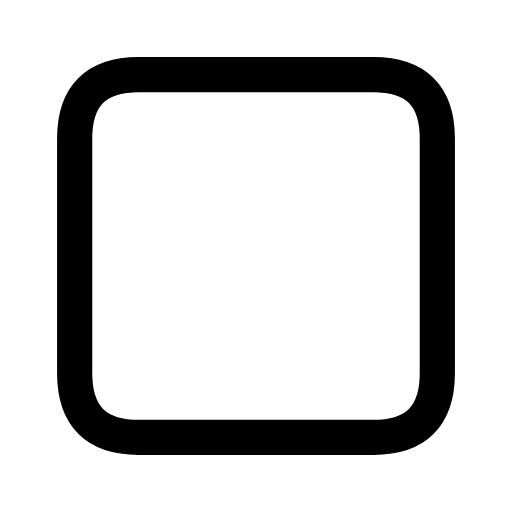
t = 0.00 s
t = 0.12 s: frame unchanged from t = 0.00 s, image omitted
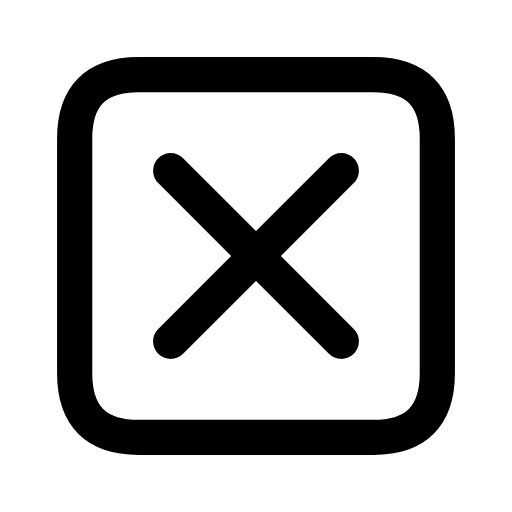
t = 0.38 s
t = 0.51 s: frame unchanged from t = 0.38 s, image omitted
t = 0.64 s: frame unchanged from t = 0.38 s, image omitted
t = 0.80 s: frame unchanged from t = 0.38 s, image omitted

The animated SVG that drew these frames (rendered in a browser with its animation timeline set to each time). Animation: 1 CSS @keyframes rule; one cycle of 0.80 s.

<svg xmlns="http://www.w3.org/2000/svg" width="24" height="24" viewBox="0 0 24 24" fill="none" role="img" aria-label="Fetch error" class="ecui-status-error-mono-motion">
<title>Fetch error</title>
<desc>The error mark resolves inside the response boundary.</desc>
<style>@media(prefers-reduced-motion:no-preference){.ecui-status-error-mono-motion .p1{stroke-dasharray:1;stroke-dashoffset:0;transform-box:view-box;transform-origin:12px 12px;animation:ecui-status-error-mono-motion-p1 800ms cubic-bezier(.3,0,.2,1) 1 backwards}@keyframes ecui-status-error-mono-motion-p1{0%{stroke-dashoffset:1}15%{stroke-dashoffset:1}80%{stroke-dashoffset:0}100%{stroke-dashoffset:0}}}</style>
<path class="p0" d="M6.5 3.5H17.5Q20.5 3.5 20.5 6.5V17.5Q20.5 20.5 17.5 20.5H6.5Q3.5 20.5 3.5 17.5V6.5Q3.5 3.5 6.5 3.5Z" fill="none" stroke="currentColor" stroke-width="1.65" stroke-linecap="round" stroke-linejoin="round"/>
<path class="p1" d="M8 8L16 16M16 8L8 16" fill="none" stroke="currentColor" stroke-width="1.65" stroke-linecap="round" stroke-linejoin="round" pathLength="1"/>
</svg>
